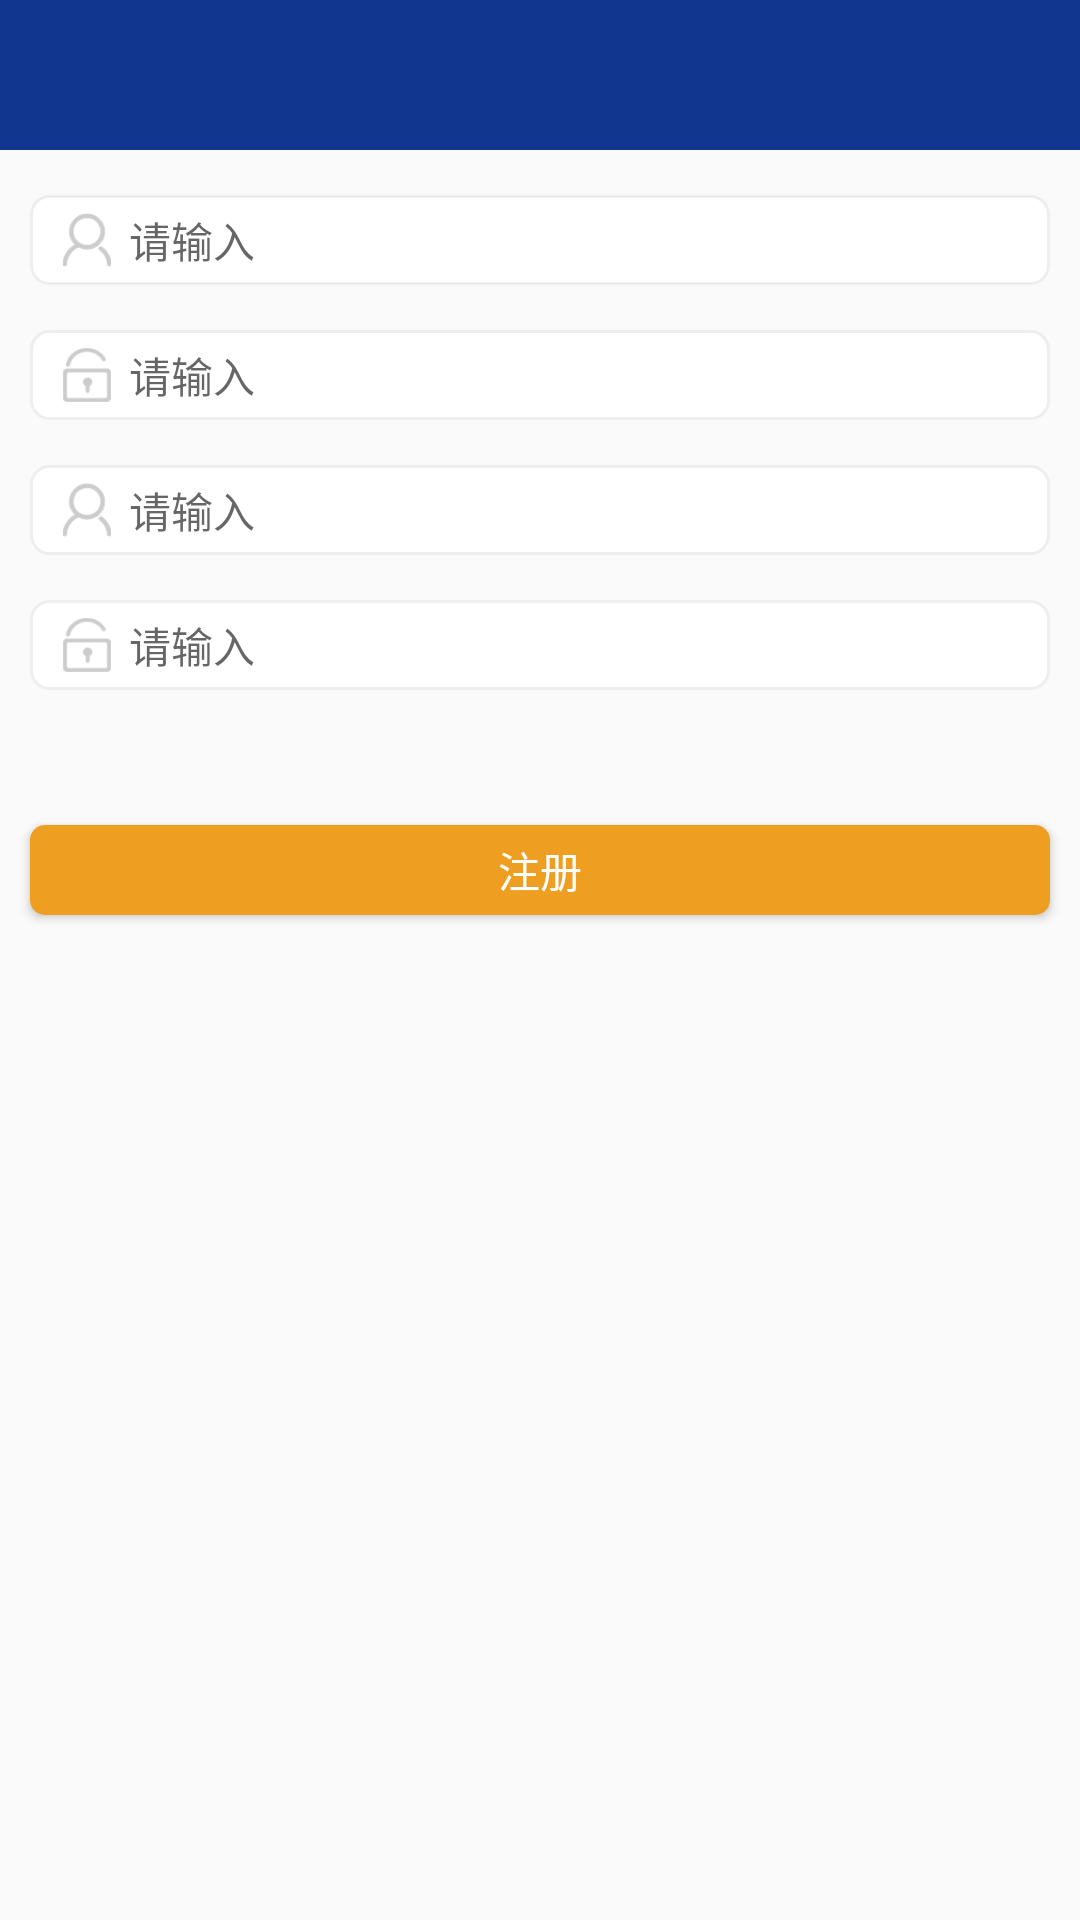

Layout XML and referenced resources for this Android screen:
<!-- AndroidManifest.xml: application theme AppTheme -->
<!-- res/layout/activity_register.xml -->
<?xml version="1.0" encoding="utf-8"?>
<LinearLayout xmlns:android="http://schemas.android.com/apk/res/android"
    android:layout_width="match_parent"
    android:layout_height="match_parent"
    android:orientation="vertical">

    <include layout="@layout/include_top_layout"/>
    <LinearLayout
        android:layout_width="match_parent"
        android:layout_height="30dip"
        android:orientation="horizontal"
        android:gravity="center_vertical"
        android:paddingLeft="10dip"
        android:paddingRight="10dip"
        android:layout_marginTop="15dip"
        android:layout_marginLeft="10dip"
        android:layout_marginRight="10dip"
        android:background="@drawable/login_lly_bg">
        <ImageView
            android:layout_width="18dip"
            android:layout_height="18dip"
            android:adjustViewBounds="true"
            android:src="@mipmap/login_name"/>
        <EditText
            android:layout_width="match_parent"
            android:layout_height="match_parent"
            android:gravity="center_vertical"
            android:background="@null"
            android:hint="请输入"
            android:textSize="14dip"
            android:layout_marginLeft="5dip"/>
    </LinearLayout>
    <LinearLayout
        android:layout_width="match_parent"
        android:layout_height="30dip"
        android:orientation="horizontal"
        android:gravity="center_vertical"
        android:paddingLeft="10dip"
        android:paddingRight="10dip"
        android:layout_marginTop="15dip"
        android:layout_marginLeft="10dip"
        android:layout_marginRight="10dip"
        android:background="@drawable/login_lly_bg">
        <ImageView
            android:layout_width="18dip"
            android:layout_height="18dip"
            android:adjustViewBounds="true"
            android:src="@mipmap/login_password"/>
        <EditText
            android:layout_width="match_parent"
            android:layout_height="match_parent"
            android:gravity="center_vertical"
            android:background="@null"
            android:hint="请输入"
            android:textSize="14dip"
            android:layout_marginLeft="5dip"/>
    </LinearLayout>
    <LinearLayout
        android:layout_width="match_parent"
        android:layout_height="30dip"
        android:orientation="horizontal"
        android:gravity="center_vertical"
        android:paddingLeft="10dip"
        android:paddingRight="10dip"
        android:layout_marginTop="15dip"
        android:layout_marginLeft="10dip"
        android:layout_marginRight="10dip"
        android:background="@drawable/login_lly_bg">
        <ImageView
            android:layout_width="18dip"
            android:layout_height="18dip"
            android:adjustViewBounds="true"
            android:src="@mipmap/login_name"/>
        <EditText
            android:layout_width="match_parent"
            android:layout_height="match_parent"
            android:gravity="center_vertical"
            android:background="@null"
            android:hint="请输入"
            android:textSize="14dip"
            android:layout_marginLeft="5dip"/>
    </LinearLayout>
    <LinearLayout
        android:layout_width="match_parent"
        android:layout_height="30dip"
        android:orientation="horizontal"
        android:gravity="center_vertical"
        android:paddingLeft="10dip"
        android:paddingRight="10dip"
        android:layout_marginTop="15dip"
        android:layout_marginLeft="10dip"
        android:layout_marginRight="10dip"
        android:background="@drawable/login_lly_bg">
        <ImageView
            android:layout_width="18dip"
            android:layout_height="18dip"
            android:adjustViewBounds="true"
            android:src="@mipmap/login_password"/>
        <EditText
            android:layout_width="match_parent"
            android:layout_height="match_parent"
            android:gravity="center_vertical"
            android:background="@null"
            android:hint="请输入"
            android:textSize="14dip"
            android:layout_marginLeft="5dip"/>
    </LinearLayout>

    <Button
        android:id="@+id/btn_login"
        android:layout_width="match_parent"
        android:layout_height="30dip"
        android:text="注册"
        android:layout_marginLeft="10dip"
        android:layout_marginRight="10dip"
        android:layout_marginTop="45dip"
        android:background="@drawable/login_shape_btn"
        android:textColor="@color/white"
        android:textSize="14dip" />
</LinearLayout>
<!-- res/layout/include_top_layout.xml (included above) -->
<?xml version="1.0" encoding="utf-8"?>
<LinearLayout xmlns:android="http://schemas.android.com/apk/res/android"
    android:layout_width="match_parent"
    android:layout_height="wrap_content">
    <LinearLayout
        android:layout_width="match_parent"
        android:layout_height="50dip"
        android:gravity="center_vertical"
        android:orientation="horizontal"
        android:background="@color/top_main_bg">
        <LinearLayout
            android:layout_width="wrap_content"
            android:layout_height="match_parent"
            android:paddingLeft="20dip"
            android:gravity="center">
            <ImageView
                android:layout_width="26dip"
                android:layout_height="26dip" />
        </LinearLayout>
        <TextView
            android:layout_width="0dip"
            android:layout_height="wrap_content"
            android:layout_weight="1"
            android:text=""
            android:textSize="15dip"
            android:textColor="@color/black"/>
    </LinearLayout>
</LinearLayout>
<!-- resources referenced by this layout -->
<resources>
  <color name="black">#000000</color>
  <color name="top_main_bg">#11368F</color>
  <color name="white">#ffffff</color>
  <!-- drawable login_lly_bg (drawable) -->
  <?xml version="1.0" encoding="utf-8"?>
  <shape xmlns:android="http://schemas.android.com/apk/res/android">
  
      
      <solid android:color="@color/white"/>
      
      <stroke
          android:width="1dp"
          android:color="@color/login_lly_bg"/>
      
      <corners android:radius="6dp"/>
      
      
          
          
          
          
  
  </shape>
  <!-- drawable login_shape_btn (drawable) -->
  <?xml version="1.0" encoding="utf-8"?>
  <layer-list xmlns:android="http://schemas.android.com/apk/res/android" >
  
      
      <item>
          <shape>
              <solid android:color="@color/login_btn" />
              
              <corners android:radius="5dip" />
          </shape>
      </item>
  
  </layer-list>
  <!-- mipmap login_name: png bitmap (mipmap-xxxhdpi, 16707 bytes) -->
  <!-- mipmap login_password: png bitmap (mipmap-xxxhdpi, 17312 bytes) -->
  <style name="AppTheme" parent="Theme.AppCompat.Light.DarkActionBar">
          
          <item name="windowNoTitle">true</item>
          <item name="colorAccent">@color/colorAccent</item>
      </style>
  <color name="login_lly_bg">#EEEEEE</color>
  <color name="login_btn">#EE9E21</color>
  <color name="colorAccent">#FF4081</color>
</resources>
